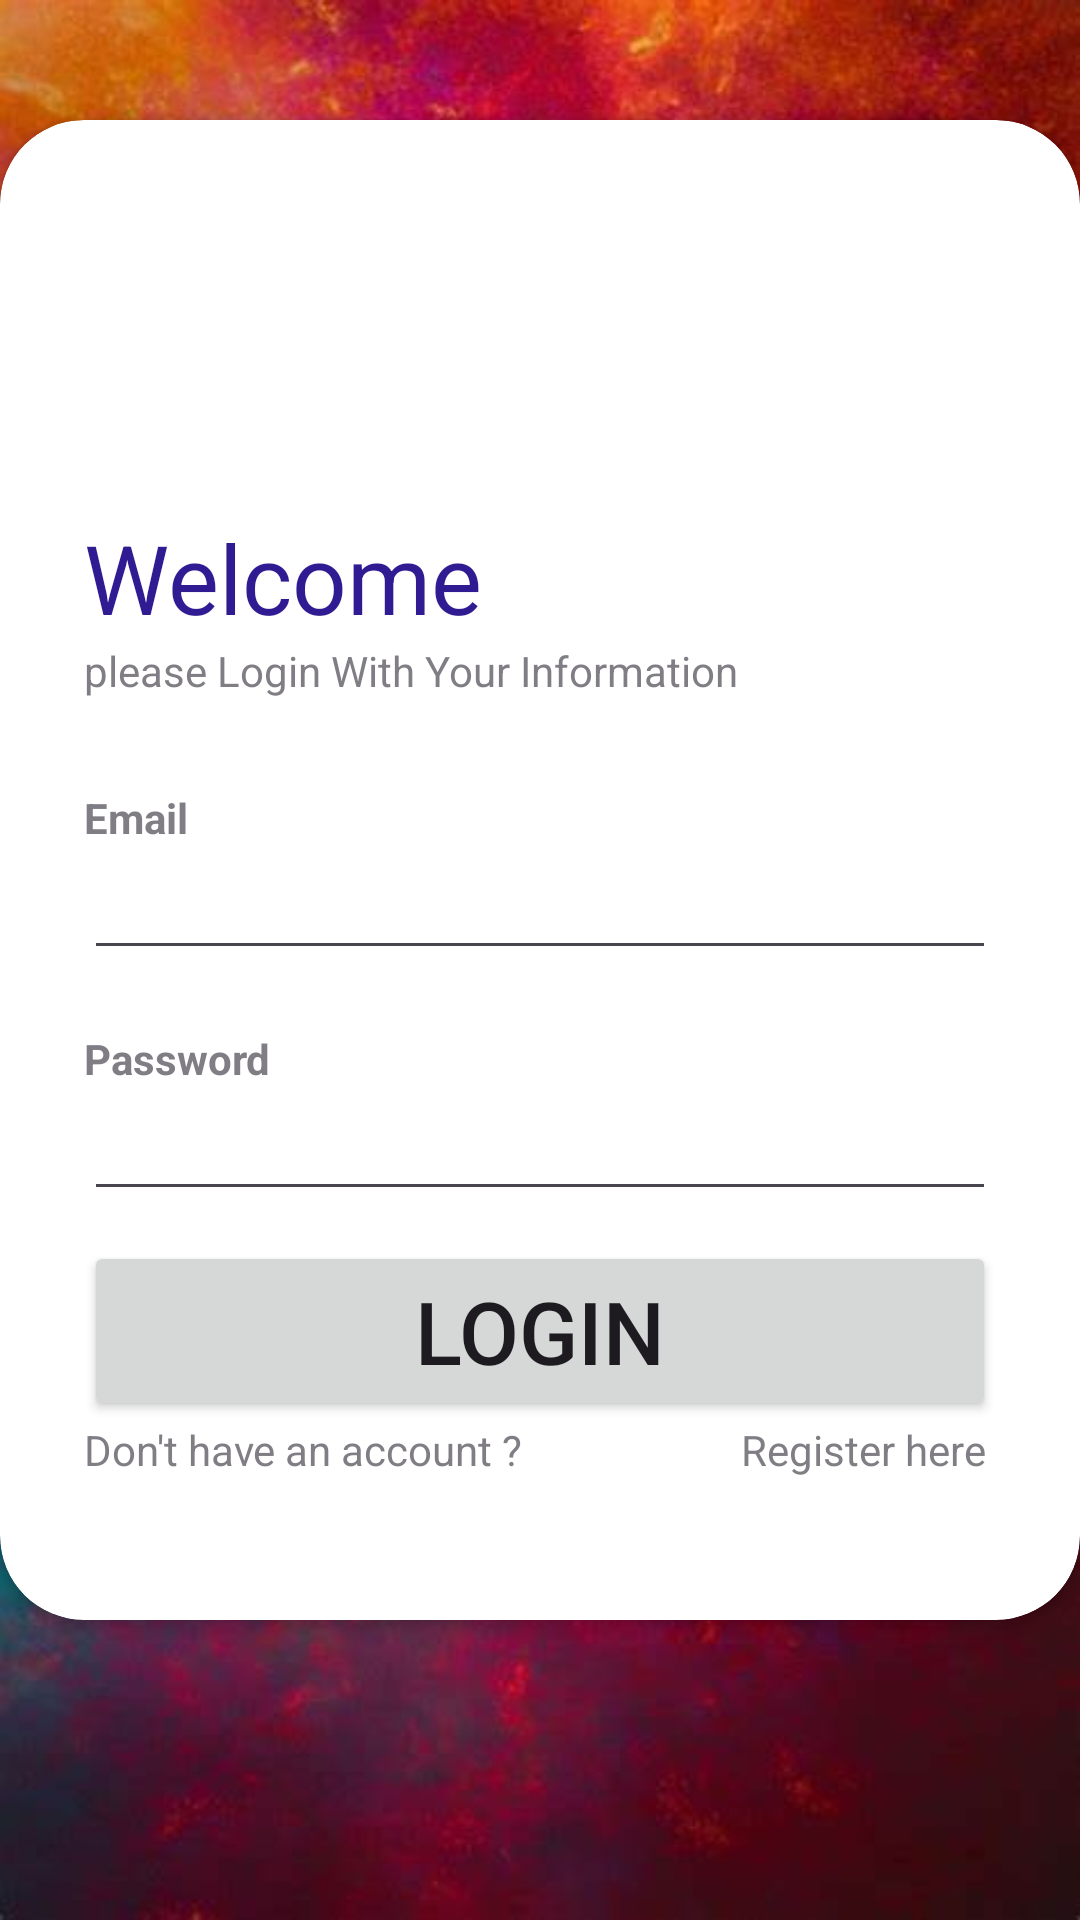

Layout XML and referenced resources for this Android screen:
<!-- AndroidManifest.xml: application theme Theme.ServiceMateProviderApp -->
<!-- res/layout/activity_provider_login.xml -->
<?xml version="1.0" encoding="utf-8"?>
<RelativeLayout xmlns:android="http://schemas.android.com/apk/res/android"
    xmlns:app="http://schemas.android.com/apk/res-auto"
    xmlns:tools="http://schemas.android.com/tools"
    android:layout_width="match_parent"
    android:layout_height="match_parent"
    tools:context=".Provider_Login"
    android:background="@drawable/kk">

    <androidx.cardview.widget.CardView
        android:layout_width="match_parent"
        android:layout_height="wrap_content"
        android:layout_alignParentBottom="true"
        android:layout_marginBottom="100dp"
        app:cardCornerRadius="28dp">

        <LinearLayout
            android:layout_width="match_parent"
            android:layout_height="500dp"
            android:orientation="vertical"
            android:padding="28dp"
            >
            <LinearLayout
                android:layout_width="match_parent"
                android:layout_height="wrap_content"
                android:orientation="vertical">
                <ImageView
                    android:id="@+id/imageView"
                    android:layout_width="229dp"
                    android:layout_height="103dp"
                    android:src="@drawable/login"
                    android:layout_gravity="center"/>
            </LinearLayout>

            <TextView
                android:layout_width="match_parent"
                android:layout_height="wrap_content"
                android:text="Welcome"
                android:textColor="@color/my_text"
                android:textSize="32sp"

                />











            <TextView
                android:layout_width="match_parent"
                android:layout_height="wrap_content"
                android:alpha="0.7"
                android:text="please Login With Your Information" />

            <View
                android:layout_width="wrap_content"
                android:layout_height="30dp" />

            <TextView
                android:layout_width="match_parent"
                android:layout_height="wrap_content"
                android:alpha="0.7"
                android:text="Email"
                android:textStyle="bold" />

            <EditText
                android:id="@+id/proemail"
                android:layout_width="match_parent"
                android:layout_height="wrap_content"
                android:inputType="text"

                />

            <View
                android:layout_width="wrap_content"
                android:layout_height="20dp" />

            <TextView
                android:layout_width="match_parent"
                android:layout_height="wrap_content"
                android:alpha="0.7"
                android:text="Password"
                android:textStyle="bold" />

            <EditText
                android:id="@+id/propass"
                android:layout_width="match_parent"
                android:layout_height="wrap_content"
                android:inputType="numberPassword"

                />

            <View
                android:layout_width="match_parent"
                android:layout_height="10dp" />

            <Button
                android:id="@+id/btnLogin"
                android:layout_width="match_parent"
                android:layout_height="60dp"
                android:text="Login"
                android:textSize="29dp"
                app:cornerRadius="30dp" />

            <RelativeLayout
                android:layout_width="match_parent"
                android:layout_height="wrap_content">

                <TextView
                    android:layout_width="wrap_content"
                    android:layout_height="wrap_content"
                    android:alpha="0.7"
                    android:text="Don't have an account ?" />

                <TextView
                    android:id="@+id/textreg"
                    android:layout_width="wrap_content"
                    android:layout_height="wrap_content"
                    android:layout_alignParentEnd="true"
                    android:layout_centerVertical="true"
                    android:alpha="0.7"
                    android:text="Register here " />


            </RelativeLayout>
        </LinearLayout>


    </androidx.cardview.widget.CardView>




</RelativeLayout>
<!-- resources referenced by this layout -->
<resources>
  <color name="my_text">#311B92</color>
  <!-- drawable kk: jpeg bitmap (drawable, 43864 bytes) -->
  <style name="Theme.ServiceMateProviderApp" parent="Base.Theme.ServiceMateProviderApp" />
  <style name="Base.Theme.ServiceMateProviderApp" parent="Theme.Material3.DayNight.NoActionBar">
          
          
      </style>
</resources>
